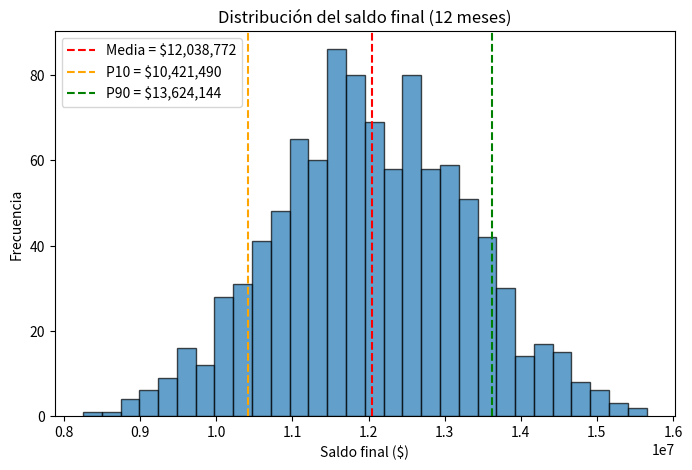

Reproduce this figure in Python. (Note: this script raises an exception after producing the figure.)
# ============================================================
# Simulación financiera con Monte Carlo
# [redacted]
# ============================================================

import numpy as np
import pandas as pd
import matplotlib.pyplot as plt

# ------------------------------
# PARTE 1: PARÁMETROS BASE
# ------------------------------

np.random.seed(123)  # Para reproducibilidad

# Supuestos
meses = 12                   # horizonte en meses
simulaciones = 1000          # número de escenarios

media_ingresos = 3000000     # ingreso mensual promedio
sd_ingresos = 200000         # desviación estándar ingresos

media_gastos = 2000000       # gasto mensual promedio
sd_gastos = 300000           # desviación estándar gastos

# ------------------------------
# PARTE 2: SIMULACIÓN
# ------------------------------

# Creamos matrices aleatorias
ingresos = np.random.normal(media_ingresos, sd_ingresos, (simulaciones, meses))
gastos = np.random.normal(media_gastos, sd_gastos, (simulaciones, meses))

# Ahorro mensual y acumulado
ahorro_mensual = ingresos - gastos
ahorro_acumulado = np.cumsum(ahorro_mensual, axis=1)

# ------------------------------
# PARTE 3: ESTADÍSTICAS CLAVE
# ------------------------------

saldo_final = ahorro_acumulado[:, -1]  # saldo al final del año

media_saldo = np.mean(saldo_final)
p10 = np.percentile(saldo_final, 10)
p90 = np.percentile(saldo_final, 90)
prob_saldo_positivo = np.mean(saldo_final > 0)

print("Resultados de la simulación Monte Carlo:\n")
print(f"Saldo final promedio: ${media_saldo:,.0f}")
print(f"Percentil 10% (escenario pesimista): ${p10:,.0f}")
print(f"Percentil 90% (escenario optimista): ${p90:,.0f}")
print(f"Probabilidad de terminar con saldo positivo: {prob_saldo_positivo*100:.1f}%")

# ------------------------------
# PARTE 4: VISUALIZACIÓN
# ------------------------------

plt.figure(figsize=(8,5))
plt.hist(saldo_final, bins=30, edgecolor='black', alpha=0.7)
plt.axvline(media_saldo, color='red', linestyle='--', label=f'Media = ${media_saldo:,.0f}')
plt.axvline(p10, color='orange', linestyle='--', label=f'P10 = ${p10:,.0f}')
plt.axvline(p90, color='green', linestyle='--', label=f'P90 = ${p90:,.0f}')
plt.title('Distribución del saldo final (12 meses)')
plt.xlabel('Saldo final ($)')
plt.ylabel('Frecuencia')
plt.legend()
plt.show()

# ------------------------------
# PARTE 5: EXPORTAR RESULTADOS
# ------------------------------

# Guardar simulaciones en un DataFrame
df_sim = pd.DataFrame(ahorro_acumulado,
                      columns=[f"Mes_{i+1}" for i in range(meses)])
df_sim["Saldo_final"] = saldo_final

# Exportar a Excel si lo deseas
df_sim.to_excel("Simulacion_MonteCarlo_Finanzas.xlsx", index=False)
print("\nArchivo 'Simulacion_MonteCarlo_Finanzas.xlsx' generado correctamente.")
